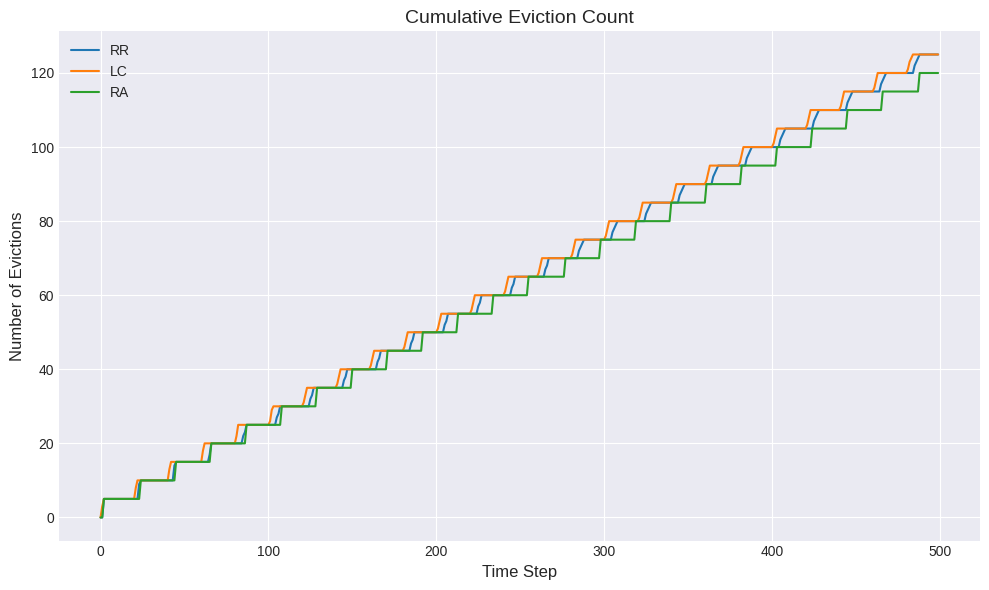
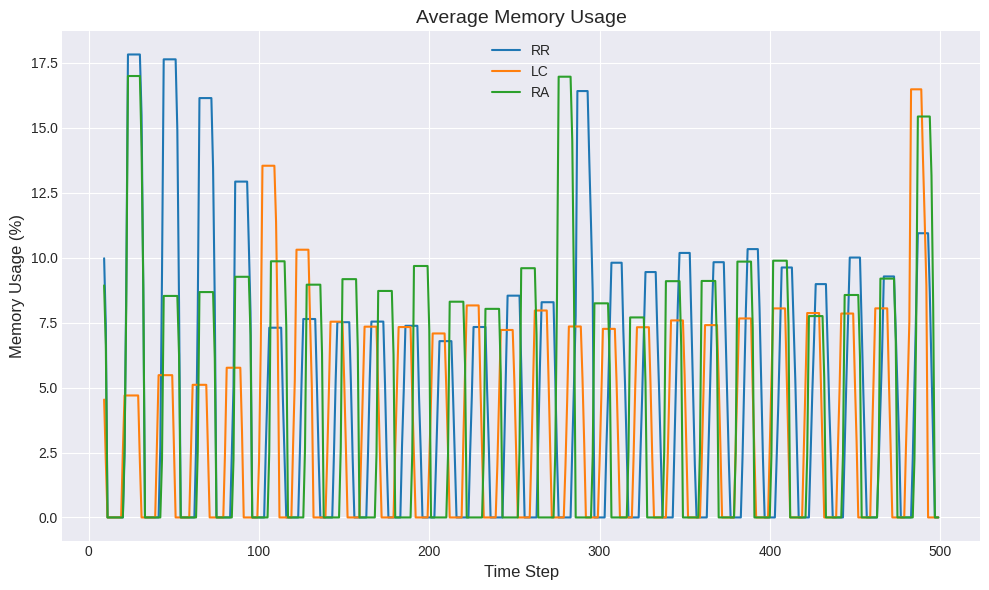
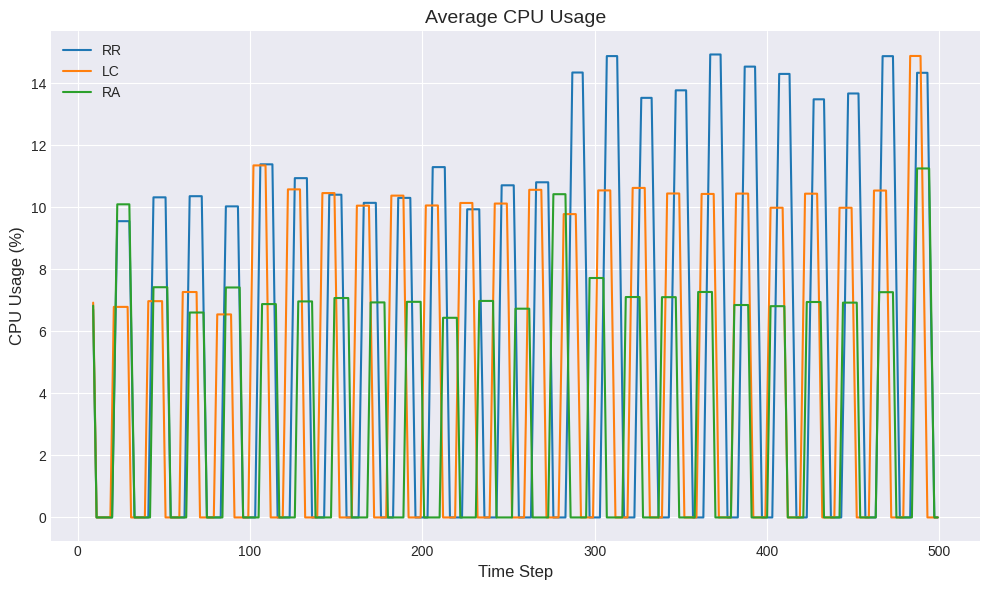
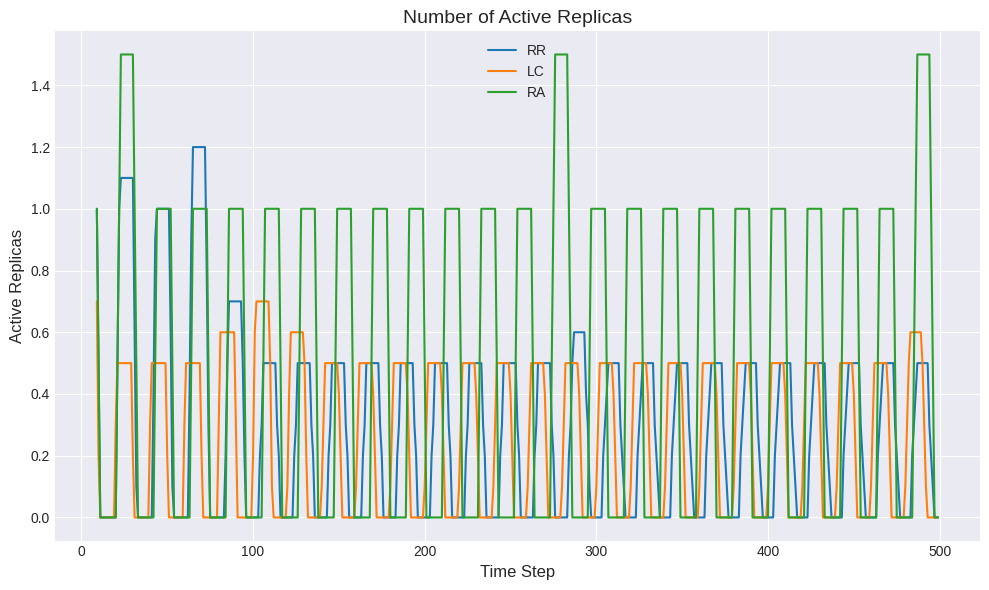
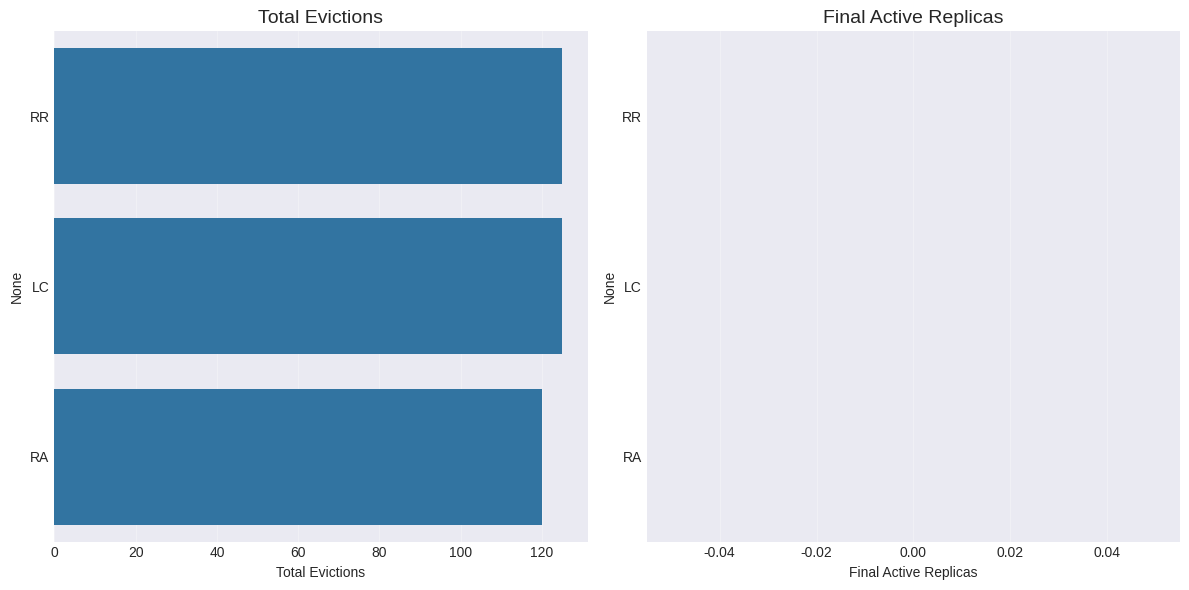

The script that saved these images, in order:
import numpy as np
import matplotlib.pyplot as plt
import pandas as pd
import seaborn as sns
import os

# 设置随机种子以确保结果可复现
np.random.seed(42)

# 模拟参数
num_replicas = 5  # 微服务副本数量
simulation_time = 500  # 模拟总时间步数
request_rate = 50  # 每时间步的平均请求数
memory_hard_limit = 95  # 内存硬限制(%)
cold_start_time = 20  # 冷启动时间(时间步)

# 微服务副本类
class Replica:
    def __init__(self, id):
        self.id = id
        self.cpu_usage = 30 + np.random.random() * 10  # 初始CPU使用率
        self.memory_usage = 20 + np.random.random() * 10  # 初始内存使用率
        self.restarting = False  # 是否在重启
        self.restart_timer = 0  # 重启计时器
        self.eviction_count = 0  # 被驱逐次数
    
    def process_request(self):
        if self.restarting:
            return False  # 重启中无法处理请求
        
        # CPU使用率几乎不变，只有小幅波动
        self.cpu_usage = min(95, self.cpu_usage + np.random.random() * 2 - 1)
        
        # 内存使用率增长有较大方差
        memory_increase = np.random.gamma(2, 2)  # 使用gamma分布产生右偏的方差大的内存增长
        
        self.memory_usage = min(100, self.memory_usage + memory_increase)
        
        # 检查是否需要驱逐
        if self.memory_usage > memory_hard_limit:
            self.evict()
            return False  # 请求失败
        
        return True  # 请求成功
    
    def update(self):
        # 自然资源减少（内存释放等）
        if not self.restarting:
            self.cpu_usage = max(20, self.cpu_usage - 0.2)
            self.memory_usage = max(10, self.memory_usage - 0.5)
        
        # 处理重启逻辑
        if self.restarting:
            self.restart_timer -= 1
            if self.restart_timer <= 0:
                self.restarting = False
                self.cpu_usage = 30 + np.random.random() * 10
                self.memory_usage = 20 + np.random.random() * 10
    
    def evict(self):
        self.restarting = True
        self.restart_timer = cold_start_time
        self.eviction_count += 1

# 路由策略类
class RoundRobinStrategy:
    def __init__(self, replicas):
        self.replicas = replicas
        self.index = 0
    
    def select_replica(self):
        active_replicas = [r for r in self.replicas if not r.restarting]
        if not active_replicas:
            return None
        
        # 简单的轮询选择
        selected = active_replicas[self.index % len(active_replicas)]
        self.index = (self.index + 1) % len(active_replicas)
        return selected

class LeastCPUStrategy:
    def __init__(self, replicas):
        self.replicas = replicas
    
    def select_replica(self):
        active_replicas = [r for r in self.replicas if not r.restarting]
        if not active_replicas:
            return None
        
        # 选择CPU使用率最低的副本
        return min(active_replicas, key=lambda r: r.cpu_usage)

class ResourceAwareStrategy:
    def __init__(self, replicas):
        self.replicas = replicas
    
    def select_replica(self):
        active_replicas = [r for r in self.replicas if not r.restarting]
        if not active_replicas:
            return None
        
        # 选择综合资源评分最好的副本，主要考虑内存使用率
        # 使用综合评分 = 0.2*CPU使用率 + 0.8*内存使用率
        return min(active_replicas, key=lambda r: 0.2*r.cpu_usage + 0.8*r.memory_usage)

# 模拟类
class Simulation:
    def __init__(self):
        # 为每个策略创建独立的副本集
        self.rr_replicas = [Replica(i) for i in range(num_replicas)]
        self.lc_replicas = [Replica(i) for i in range(num_replicas)]
        self.ra_replicas = [Replica(i) for i in range(num_replicas)]
        
        self.rr_strategy = RoundRobinStrategy(self.rr_replicas)
        self.lc_strategy = LeastCPUStrategy(self.lc_replicas)
        self.ra_strategy = ResourceAwareStrategy(self.ra_replicas)
        
        # 记录每个策略的指标
        self.metrics = {
            "RR": {
                "evictions": [],     # 每个时间步的总驱逐次数
                "memory_usage": [],  # 副本的平均内存使用率
                "cpu_usage": [],     # 副本的平均CPU使用率
                "active_replicas": [] # 活跃副本数量
            },
            "LC": {
                "evictions": [],
                "memory_usage": [],
                "cpu_usage": [],
                "active_replicas": []
            },
            "RA": {
                "evictions": [],
                "memory_usage": [],
                "cpu_usage": [],
                "active_replicas": []
            }
        }
    
    def run(self):
        for time_step in range(simulation_time):
            # 更新所有副本状态
            for replica in self.rr_replicas + self.lc_replicas + self.ra_replicas:
                replica.update()
            
            # 处理Round-Robin策略的请求
            self.process_strategy_requests("RR", self.rr_strategy, self.rr_replicas)
            
            # 处理Least-CPU策略的请求
            self.process_strategy_requests("LC", self.lc_strategy, self.lc_replicas)
            
            # 处理Resource-Aware策略的请求
            self.process_strategy_requests("RA", self.ra_strategy, self.ra_replicas)
            
            # 打印进度
            if time_step % 50 == 0:
                print(f"Simulation progress: {time_step}/{simulation_time}")
    
    def process_strategy_requests(self, strategy_name, strategy, replicas):
        # 生成这个时间步的请求数
        num_requests = np.random.poisson(request_rate)
        
        # 记录当前状态
        active_replicas = [r for r in replicas if not r.restarting]
        evictions_total = sum(r.eviction_count for r in replicas)
        
        active_count = len(active_replicas)
        if active_count > 0:
            avg_memory = sum(r.memory_usage for r in active_replicas) / active_count
            avg_cpu = sum(r.cpu_usage for r in active_replicas) / active_count
        else:
            avg_memory = 0
            avg_cpu = 0
        
        # 处理请求
        for _ in range(num_requests):
            replica = strategy.select_replica()
            if replica:
                replica.process_request()
        
        # 记录指标
        self.metrics[strategy_name]["evictions"].append(evictions_total)
        self.metrics[strategy_name]["memory_usage"].append(avg_memory)
        self.metrics[strategy_name]["cpu_usage"].append(avg_cpu)
        self.metrics[strategy_name]["active_replicas"].append(active_count)
    
    def plot_results(self):
        # 设置图表样式
        plt.style.use('seaborn-v0_8-darkgrid')
        
        # 1. 累积驱逐次数对比
        plt.figure(figsize=(10, 6))
        for strategy_name in ["RR", "LC", "RA"]:
            plt.plot(self.metrics[strategy_name]["evictions"], label=strategy_name)
        
        plt.title('Cumulative Eviction Count', fontsize=14)
        plt.xlabel('Time Step', fontsize=12)
        plt.ylabel('Number of Evictions', fontsize=12)
        plt.legend()
        plt.tight_layout()
        plt.savefig('eviction_comparison.png', dpi=300)
        
        # 2. 平均内存使用率对比
        plt.figure(figsize=(10, 6))
        window_size = 10  # 使用移动平均减少噪声
        for strategy_name in ["RR", "LC", "RA"]:
            memory_usage = self.metrics[strategy_name]["memory_usage"]
            moving_avg = pd.Series(memory_usage).rolling(window=window_size).mean()
            plt.plot(moving_avg, label=strategy_name)
        
        plt.title('Average Memory Usage', fontsize=14)
        plt.xlabel('Time Step', fontsize=12)
        plt.ylabel('Memory Usage (%)', fontsize=12)
        plt.legend()
        plt.tight_layout()
        plt.savefig('memory_usage_comparison.png', dpi=300)
        
        # 3. 平均CPU使用率对比
        plt.figure(figsize=(10, 6))
        for strategy_name in ["RR", "LC", "RA"]:
            cpu_usage = self.metrics[strategy_name]["cpu_usage"]
            moving_avg = pd.Series(cpu_usage).rolling(window=window_size).mean()
            plt.plot(moving_avg, label=strategy_name)
        
        plt.title('Average CPU Usage', fontsize=14)
        plt.xlabel('Time Step', fontsize=12)
        plt.ylabel('CPU Usage (%)', fontsize=12)
        plt.legend()
        plt.tight_layout()
        plt.savefig('cpu_usage_comparison.png', dpi=300)
        
        # 4. 活跃副本数量对比
        plt.figure(figsize=(10, 6))
        for strategy_name in ["RR", "LC", "RA"]:
            active_replicas = self.metrics[strategy_name]["active_replicas"]
            moving_avg = pd.Series(active_replicas).rolling(window=window_size).mean()
            plt.plot(moving_avg, label=strategy_name)
        
        plt.title('Number of Active Replicas', fontsize=14)
        plt.xlabel('Time Step', fontsize=12)
        plt.ylabel('Active Replicas', fontsize=12)
        plt.legend()
        plt.tight_layout()
        plt.savefig('active_replicas_comparison.png', dpi=300)
        
        # 5. 最终状态汇总条形图
        final_metrics = {
            "RR": {
                "Total Evictions": self.metrics["RR"]["evictions"][-1],
                "Final Active Replicas": self.metrics["RR"]["active_replicas"][-1],
            },
            "LC": {
                "Total Evictions": self.metrics["LC"]["evictions"][-1],
                "Final Active Replicas": self.metrics["LC"]["active_replicas"][-1],
            },
            "RA": {
                "Total Evictions": self.metrics["RA"]["evictions"][-1],
                "Final Active Replicas": self.metrics["RA"]["active_replicas"][-1],
            }
        }
        
        df = pd.DataFrame(final_metrics).T
        
        plt.figure(figsize=(12, 6))
        ax1 = plt.subplot(1, 2, 1)
        sns.barplot(y=df.index, x="Total Evictions", data=df, ax=ax1)
        ax1.set_title('Total Evictions', fontsize=14)
        ax1.grid(True, alpha=0.3, axis='x')
        
        ax2 = plt.subplot(1, 2, 2)
        sns.barplot(y=df.index, x="Final Active Replicas", data=df, ax=ax2)
        ax2.set_title('Final Active Replicas', fontsize=14)
        ax2.grid(True, alpha=0.3, axis='x')
        
        plt.tight_layout()
        plt.savefig('summary_comparison.png', dpi=300)
        
        # 打印改进百分比
        rr_evictions = self.metrics["RR"]["evictions"][-1]
        lc_evictions = self.metrics["LC"]["evictions"][-1]
        ra_evictions = self.metrics["RA"]["evictions"][-1]
        
        rr_improvement = (rr_evictions - ra_evictions) / rr_evictions * 100
        lc_improvement = (lc_evictions - ra_evictions) / lc_evictions * 100
        
        print("\nEviction Reduction Percentages:")
        print(f"vs Round-Robin: {rr_improvement:.2f}%")
        print(f"vs Least-CPU: {lc_improvement:.2f}%")
        
        # 保存最终数据到CSV
        if not os.path.exists('results'):
            os.makedirs('results')
        
        # 保存累积驱逐次数
        eviction_data = pd.DataFrame({
            'Time Step': range(simulation_time),
            'Round-Robin': self.metrics["RR"]["evictions"],
            'Least-CPU': self.metrics["LC"]["evictions"],
            'Resource-Aware': self.metrics["RA"]["evictions"]
        })
        eviction_data.to_csv('results/eviction_data.csv', index=False)
        
        # 保存摘要数据
        summary_data = pd.DataFrame({
            'Strategy': ["Round-Robin", "Least-CPU", "Resource-Aware"],
            'Total Evictions': [rr_evictions, lc_evictions, ra_evictions],
            'Eviction Reduction vs RR (%)': [0, (rr_evictions - lc_evictions) / rr_evictions * 100, rr_improvement],
            'Eviction Reduction vs LC (%)': [(lc_evictions - rr_evictions) / lc_evictions * 100, 0, lc_improvement]
        })
        summary_data.to_csv('results/summary_data.csv', index=False)

# 运行模拟
sim = Simulation()
sim.run()
sim.plot_results()